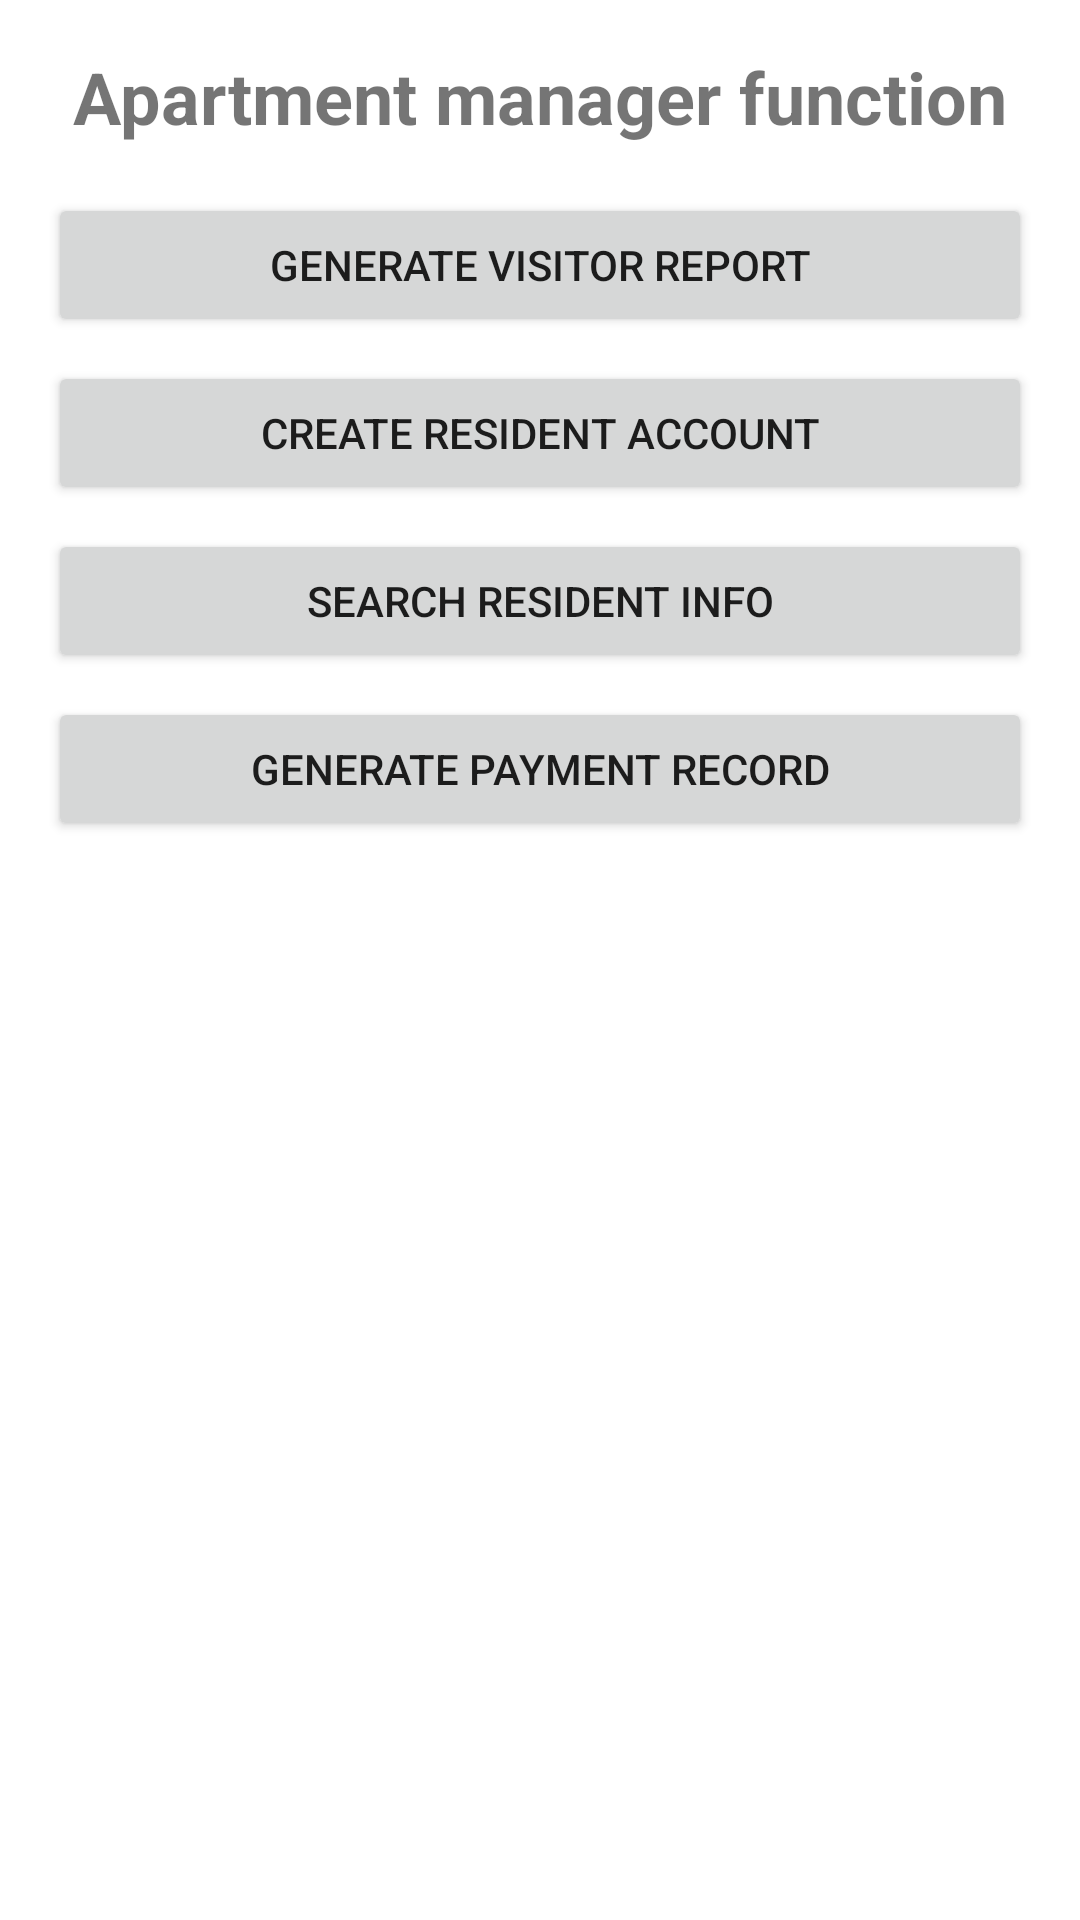

Here is an Android app screen rendered from its layout file. Give the layout XML and the strings, colors and styles it references.
<!-- AndroidManifest.xml: application theme Theme.VistaAppartment -->
<!-- res/layout/apartment_manager_function.xml -->
<?xml version="1.0" encoding="utf-8"?>
<LinearLayout xmlns:android="http://schemas.android.com/apk/res/android"
    android:layout_width="match_parent"
    android:layout_height="match_parent"
    android:orientation="vertical"
    android:padding="16dp">

    
    <TextView
        android:id="@+id/textViewTitle"
        android:layout_width="wrap_content"
        android:layout_height="wrap_content"
        android:text="Apartment manager function"
        android:textSize="24sp"
        android:textStyle="bold"
        android:layout_gravity="center_horizontal"
        android:layout_marginBottom="16dp" />


    <Button
        android:id="@+id/generateVisitorReportButton"
        android:layout_width="match_parent"
        android:layout_height="wrap_content"
        android:text="Generate Visitor Report"
        android:layout_marginBottom="8dp" />

    <Button
        android:id="@+id/createResidentAccountButton"
        android:layout_width="match_parent"
        android:layout_height="wrap_content"
        android:text="Create Resident Account"
        android:layout_marginBottom="8dp" />

    <Button
        android:id="@+id/searchResidentInfoButton"
        android:layout_width="match_parent"
        android:layout_height="wrap_content"
        android:text="Search Resident Info"
        android:layout_marginBottom="8dp" />

    <Button
        android:id="@+id/generatePaymentRecordButton"
        android:layout_width="match_parent"
        android:layout_height="wrap_content"
        android:text="Generate Payment Record" />

</LinearLayout>
<!-- resources referenced by this layout -->
<resources>
  <style name="Theme.VistaAppartment" parent="Theme.MaterialComponents.DayNight.DarkActionBar">
          
          <item name="colorPrimary">@color/purple_500</item>
          <item name="colorPrimaryVariant">@color/purple_700</item>
          <item name="colorOnPrimary">@color/white</item>
          
          <item name="colorSecondary">@color/teal_200</item>
          <item name="colorSecondaryVariant">@color/teal_700</item>
          <item name="colorOnSecondary">@color/black</item>
          
          <item name="android:statusBarColor">?attr/colorPrimaryVariant</item>
          
      </style>
  <!-- not gathered from this repository: default colours our renderer supplied (Android Studio template values) -->
  <color name="purple_500">#FF6200EE</color>
  <color name="purple_700">#FF3700B3</color>
  <color name="teal_200">#FF03DAC5</color>
  <color name="teal_700">#FF018786</color>
  <color name="black">#FF000000</color>
  <color name="white">#FFFFFFFF</color>
</resources>
